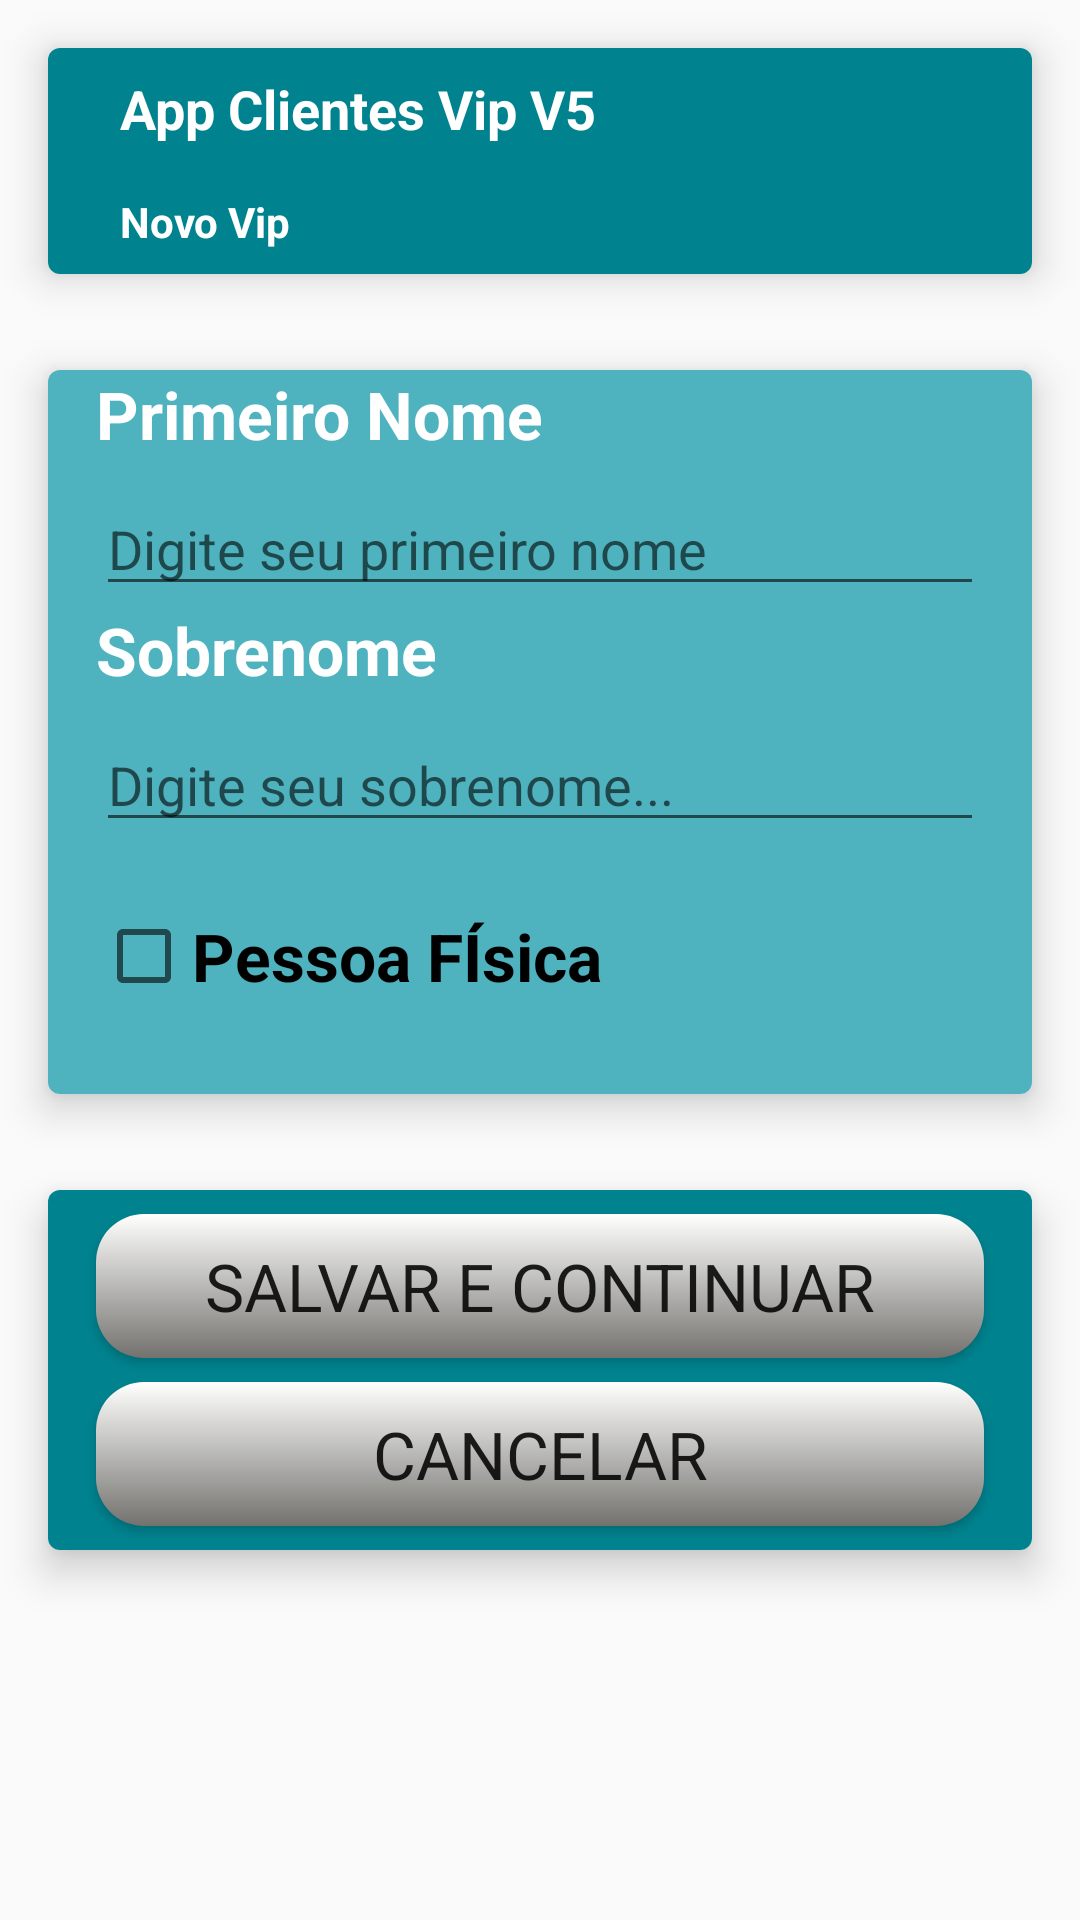

Write the Android layout XML for this screen, with the resource values it uses.
<!-- AndroidManifest.xml: application theme AppTheme -->
<!-- res/layout/activity_cliente_vip_card_outro.xml -->
<?xml version="1.0" encoding="utf-8"?>
<androidx.appcompat.widget.LinearLayoutCompat xmlns:android="http://schemas.android.com/apk/res/android"
    xmlns:app="http://schemas.android.com/apk/res-auto"
    xmlns:tools="http://schemas.android.com/tools"
    android:layout_width="match_parent"
    android:layout_height="match_parent"
    android:orientation="vertical"
    tools:context=".view.ClienteVipActivity">

    
    <androidx.cardview.widget.CardView
        android:layout_width="match_parent"
        android:layout_height="wrap_content"
        android:layout_margin="16dp"
        app:cardCornerRadius="4dp"
        app:cardElevation="8dp">

        <androidx.appcompat.widget.LinearLayoutCompat
            android:layout_width="match_parent"
            android:layout_height="match_parent"
            android:background="@color/colorPrimary"
            android:orientation="vertical">

            <androidx.appcompat.widget.LinearLayoutCompat
                android:layout_width="match_parent"
                android:layout_height="match_parent"
                android:orientation="horizontal">

                <ImageView
                    android:layout_width="wrap_content"
                    android:layout_height="wrap_content"
                    android:layout_margin="8dp"
                    android:src="@mipmap/ic_novo_cadastro" />

                <androidx.appcompat.widget.LinearLayoutCompat
                    android:layout_width="match_parent"
                    android:layout_height="wrap_content"
                    android:layout_gravity="center"
                    android:orientation="vertical">

                    <TextView
                        android:id="@+id/txtAppName"
                        android:layout_width="wrap_content"
                        android:layout_height="wrap_content"
                        android:layout_margin="8dp"
                        android:text="@string/app_name"
                        android:textAppearance="@android:style/TextAppearance.Holo.Medium.Inverse"
                        android:textColor="@color/colorText"
                        android:textStyle="bold" />

                    <TextView
                        android:id="@+id/txtClientePessoaFisica"
                        android:layout_width="wrap_content"
                        android:layout_height="wrap_content"
                        android:layout_margin="8dp"
                        android:text="@string/txtNovoVip"
                        android:textAppearance="@android:style/TextAppearance.Holo.Small.Inverse"
                        android:textColor="@color/colorText"
                        android:textStyle="bold" />


                </androidx.appcompat.widget.LinearLayoutCompat>

            </androidx.appcompat.widget.LinearLayoutCompat>

        </androidx.appcompat.widget.LinearLayoutCompat>

    </androidx.cardview.widget.CardView>

    
    <androidx.cardview.widget.CardView
        android:layout_width="match_parent"
        android:layout_height="wrap_content"
        android:layout_margin="16dp"
        app:cardCornerRadius="4dp"
        app:cardElevation="8dp">

        <androidx.appcompat.widget.LinearLayoutCompat
            android:layout_width="match_parent"
            android:layout_height="wrap_content"
            android:layout_gravity="center"
            android:background="@color/colorLightColor"
            android:orientation="vertical">

            <TextView
                android:id="@+id/txtPrimeiroNome"
                android:layout_width="wrap_content"
                android:layout_height="wrap_content"
                android:layout_marginStart="16sp"
                android:text="@string/txtPrimeiroNome"
                android:textAppearance="@android:style/TextAppearance.Holo.Large.Inverse"
                android:textColor="@color/colorText"
                android:textStyle="bold" />

            <EditText
                android:id="@+id/editPrimeiroNome"
                android:layout_width="match_parent"
                android:layout_height="wrap_content"
                android:layout_marginLeft="16dp"
                android:layout_marginTop="8dp"
                android:layout_marginRight="16dp"
                android:ems="10"
                android:hint="@string/txtHintNome"
                android:inputType="textPersonName" />

            <TextView
                android:id="@+id/txtSobreNome"
                android:layout_width="wrap_content"
                android:layout_height="wrap_content"
                android:layout_marginStart="16sp"
                android:textAppearance="@android:style/TextAppearance.Holo.Large.Inverse"
                android:text="@string/txtSobrenome"
                android:textColor="@color/colorText"
                android:textStyle="bold" />

            <EditText
                android:id="@+id/editSobreNome"
                android:layout_width="match_parent"
                android:layout_height="wrap_content"
                android:layout_marginLeft="16dp"
                android:layout_marginTop="8dp"
                android:layout_marginRight="16dp"
                android:ems="10"
                android:hint="@string/txtHintSobrenome"
                android:inputType="textPersonName" />

            <CheckBox
                android:id="@+id/chPessoaFisica"
                android:layout_width="wrap_content"
                android:layout_height="60dp"
                android:layout_marginStart="16dp"
                android:textAppearance="@android:style/TextAppearance.Holo.Large.Inverse"
                android:layout_marginBottom="16dp"
                android:layout_marginTop="8dp"
                android:onClick="pessoaFisica"
                android:text="@string/txtPessoaFisica"
                android:textStyle="bold" />

        </androidx.appcompat.widget.LinearLayoutCompat>

    </androidx.cardview.widget.CardView>

    
    <androidx.cardview.widget.CardView
        android:layout_width="match_parent"
        android:layout_height="wrap_content"
        android:layout_margin="16dp"
        app:cardCornerRadius="4dp"
        app:cardElevation="8dp">

        <androidx.appcompat.widget.LinearLayoutCompat
            android:layout_width="match_parent"
            android:layout_height="wrap_content"
            android:layout_gravity="center"
            android:background="@color/colorPrimary"
            android:orientation="vertical">

            <Button
                android:id="@+id/btnSalvarContinuar"
                android:layout_width="match_parent"
                android:layout_height="wrap_content"
                android:layout_marginLeft="16dp"
                android:layout_marginTop="8dp"
                android:background="@drawable/custom_btn_b"
                android:layout_marginRight="16dp"
                android:textAppearance="@android:style/TextAppearance.Holo.Large"
                android:text="@string/btnSalvarContinuar" />

            <Button
                android:id="@+id/btnCancelar"
                android:layout_width="match_parent"
                android:layout_height="wrap_content"
                android:layout_marginLeft="16dp"
                android:layout_marginTop="8dp"
                android:background="@drawable/custom_btn_b"
                android:layout_marginRight="16dp"
                android:layout_marginBottom="8dp"
                android:textAppearance="@android:style/TextAppearance.Holo.Large"
                android:text="@string/btnCancelar" />

        </androidx.appcompat.widget.LinearLayoutCompat>

    </androidx.cardview.widget.CardView>

</androidx.appcompat.widget.LinearLayoutCompat>
<!-- resources referenced by this layout -->
<resources>
  <color name="colorLightColor">#4fb3bf</color>
  <color name="colorPrimary">#00838f</color>
  <color name="colorText">#ffffff</color>
  <!-- drawable custom_btn_b (drawable-v24) -->
  <?xml version="1.0" encoding="utf-8"?>
  <shape android:shape="rectangle"
      xmlns:android="http://schemas.android.com/apk/res/android">
  
      <solid android:color="@color/colorAzul"  />
  
      <corners
          android:bottomLeftRadius="16dp"
          android:bottomRightRadius="16dp"
          android:topLeftRadius="16dp"
          android:topRightRadius="16dp"/>
  
    <gradient
      android:endColor="@color/colorBranco"
      android:startColor="@color/colorBackground"
      android:type="linear"
      android:angle="90"> 
    </gradient>
  
  </shape>
  <string name="app_name">App Clientes Vip V5</string>
  <string name="btnCancelar">CANCELAR</string>
  <string name="btnSalvarContinuar">SALVAR E CONTINUAR</string>
  <string name="txtHintNome">Digite seu primeiro nome</string>
  <string name="txtHintSobrenome">Digite seu sobrenome...</string>
  <string name="txtNovoVip">Novo Vip</string>
  <string name="txtPessoaFisica">Pessoa FÍsica</string>
  <string name="txtPrimeiroNome">Primeiro Nome</string>
  <string name="txtSobrenome">Sobrenome</string>
  <style name="AppTheme" parent="Theme.AppCompat.Light.DarkActionBar">
          
          <item name="colorPrimary">@color/colorPrimary</item>
          <item name="colorPrimaryDark">@color/colorDarkColor</item>
          <item name="colorAccent">@color/colorAccent</item>
      </style>
  <color name="colorAzul">#FF21D4F3</color>
  <color name="colorBranco">#FFFFFF</color>
  <color name="colorBackground">#73726E</color>
  <color name="colorDarkColor">#005662</color>
  <color name="colorAccent">#E91E63</color>
</resources>
